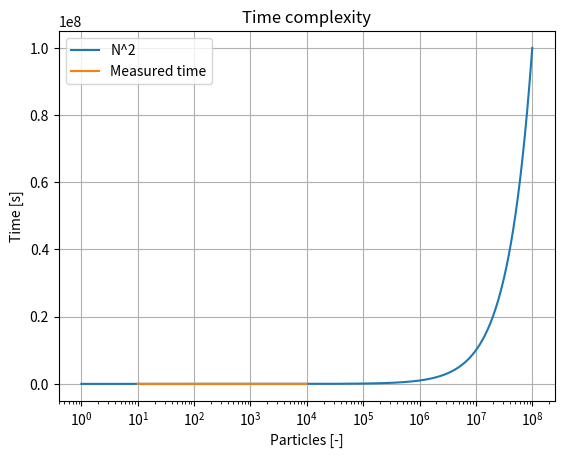

The matplotlib source for this figure:
import matplotlib.pyplot as plt

N = [10, 50, 100, 500, 1000, 5000, 10000]
N_2 = [e**2 for e in range(1, 10000)]
time = [0.002901, 0.006463, 0.015964, 0.325657, 1.295745, 32.431196, 130.429485]


plt.semilogx(N_2, N_2)
plt.semilogx(N, time)
plt.legend(["N^2", "Measured time"])
plt.title("Time complexity")
plt.xlabel("Particles [-]")
plt.ylabel("Time [s]")
plt.grid()
plt.savefig("time_complexity2.png")
